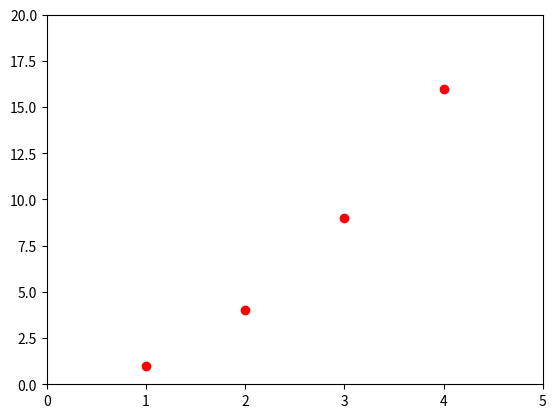
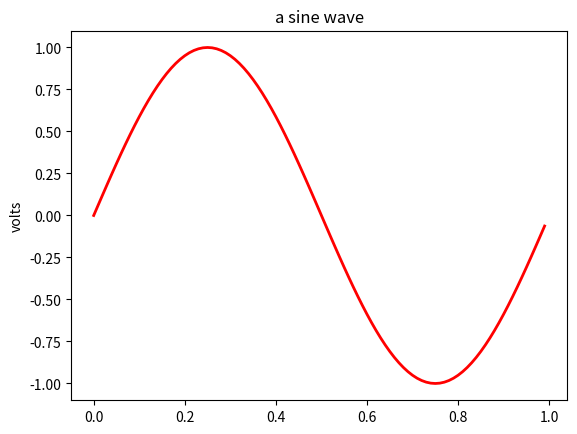
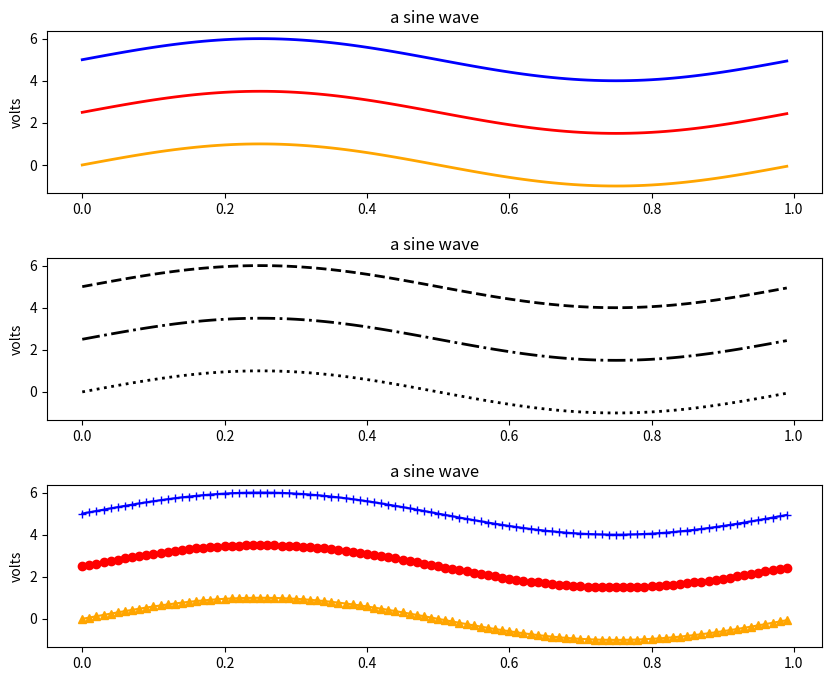
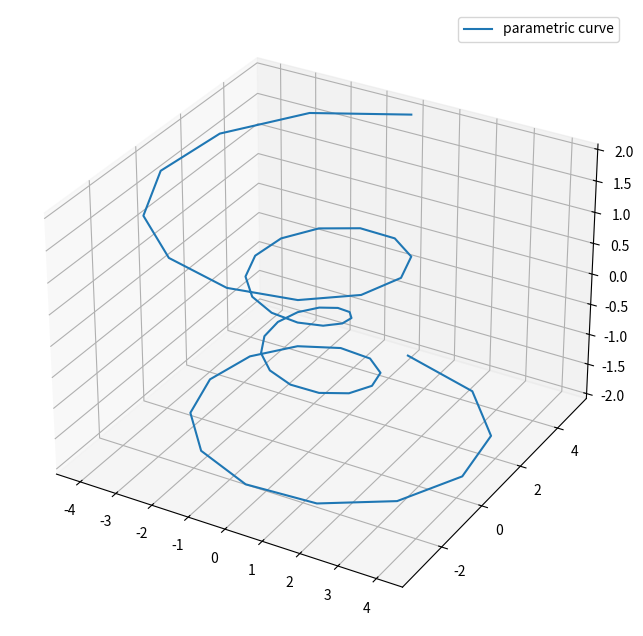
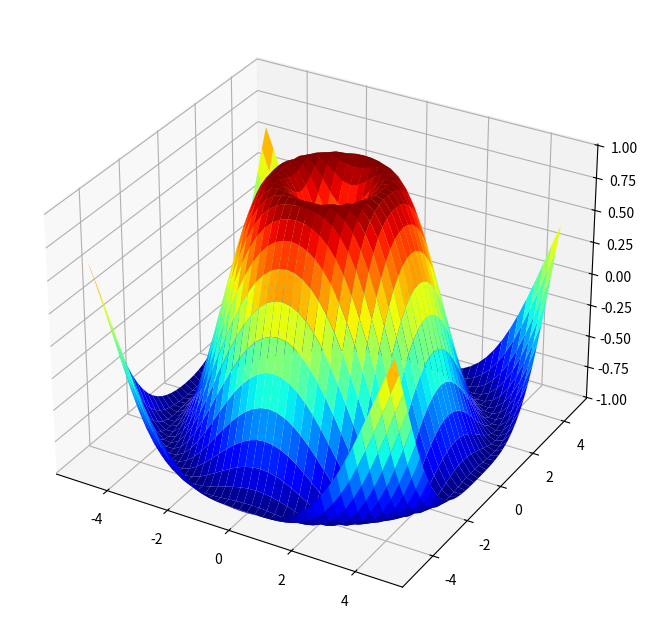

Write the Python code that produced these figures, in order.
%matplotlib inline

import matplotlib.pyplot as plt

plt.plot([1,2,3,4], [1,4,9,16], 'ro')
plt.axis([0, 5, 0, 20])

import numpy as np
import matplotlib.pyplot as plt

# initialize figure
fig = plt.figure()
# see http://matplotlib.org/api/pyplot_api.html#matplotlib.pyplot.subplot if you're curious what '111' means
ax = fig.add_subplot(111)

# format axes
ax.set_ylabel('volts')
ax.set_title('a sine wave')

t = np.arange(0.0, 1.0, 0.01)
s = np.sin(2*np.pi*t)
line, = ax.plot(t, s, color='red', lw=2)

import numpy as np
import matplotlib.pyplot as plt

## initialize the figure
fig = plt.figure(figsize=(10,8))

## the data
t = np.arange(0.0, 1.0, 0.01)
s = np.sin(2*np.pi*t)

## the top axes
ax1 = fig.add_subplot(3,1,1)
ax1.set_ylabel('volts')
ax1.set_title('a sine wave')

line1 = ax1.plot(t, s+5.0, color='blue', lw=2)
line2 = ax1.plot(t, s+2.5, color='red', lw=2)
line3 = ax1.plot(t, s, color='orange', lw=2)

## the middle axes
ax2 = fig.add_subplot(3,1,2)
ax2.set_ylabel('volts')
ax2.set_title('a sine wave')

line1 = ax2.plot(t, s+5.0, color='black', lw=2,linestyle="--")
line2 = ax2.plot(t, s+2.5, color='black', lw=2,linestyle="-.")
line3 = ax2.plot(t, s, color='#000000', lw=2,linestyle=":")

## the thrid axes
ax3 = fig.add_subplot(3,1,3)
ax3.set_ylabel('volts')
ax3.set_title('a sine wave')

line1 = ax3.plot(t,s+5.0, color='blue', marker="+")
line2 = ax3.plot(t,s+2.5, color='red', marker="o")
line3 = ax3.plot(t,s, color='orange', marker="^")

## adjust the space between plots
plt.subplots_adjust(wspace=0.2,hspace=.4)

import matplotlib as mpl
from mpl_toolkits.mplot3d import Axes3D
import numpy as np
import matplotlib.pyplot as plt

fig = plt.figure(figsize=(10,8))
ax =  fig.add_subplot(111, projection='3d')

theta = np.linspace(-4 * np.pi, 4 * np.pi, 50)
z = np.linspace(-2, 2, 50)
r = z**2 + 1
x = r * np.sin(theta)
y = r * np.cos(theta)

ax.plot(x, y, z, label='parametric curve')
ax.legend()

plt.show()

from mpl_toolkits.mplot3d import Axes3D
from matplotlib import cm
import matplotlib.pyplot as plt
import numpy as np

fig = plt.figure(figsize=(10,8))
ax = fig.add_subplot(111, projection='3d')

X = np.arange(-5, 5, 0.25)
Y = np.arange(-5, 5, 0.25)
X, Y = np.meshgrid(X, Y)
R = np.sqrt(X**2 + Y**2)
Z = np.sin(R)

surf = ax.plot_surface(X, Y, Z, rstride=1, cstride=1, cmap=cm.jet,
        linewidth=0, antialiased=True)

ax.set_zlim(-1.01, 1.01)

plt.show()